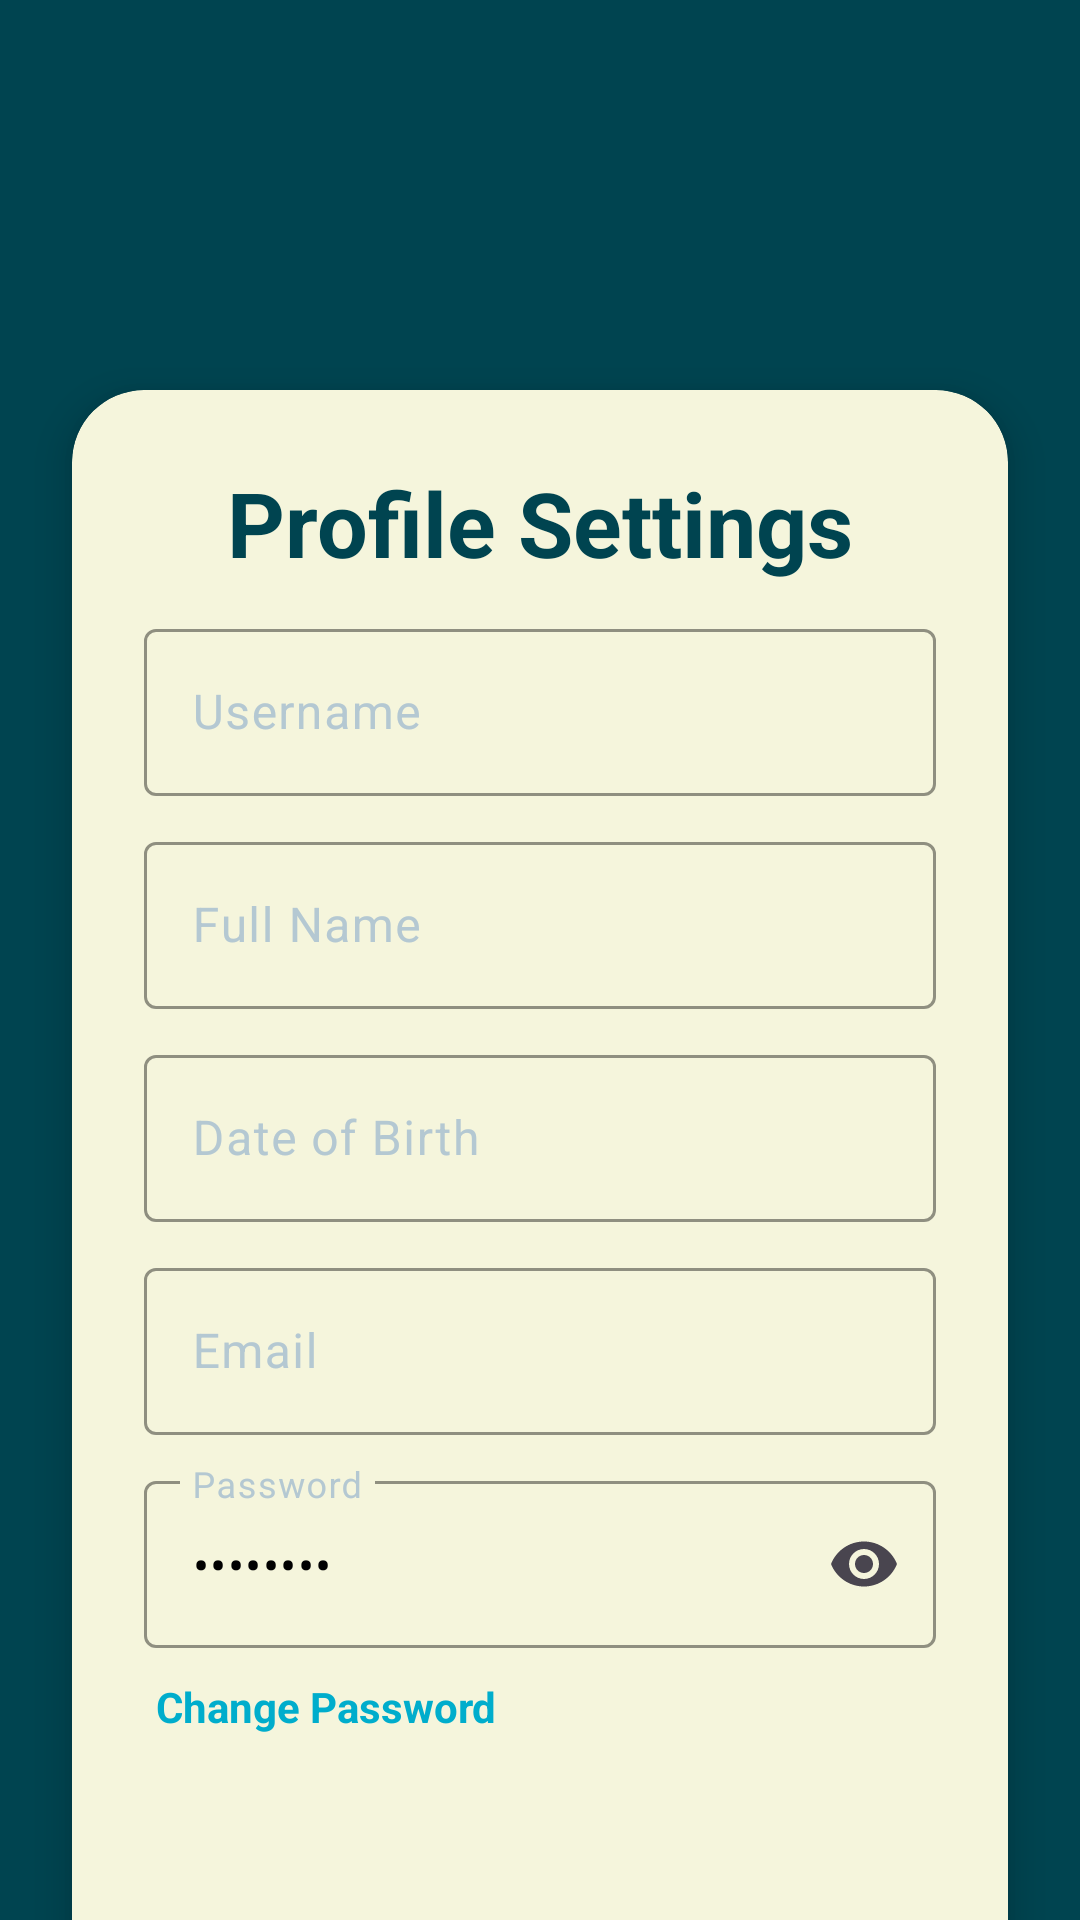

This screen was rendered from an Android layout file. Write that file and the resources it references.
<!-- AndroidManifest.xml: application theme Theme.MyApplication -->
<!-- res/layout/fragment_profile_settings.xml -->
<?xml version="1.0" encoding="utf-8"?>
<androidx.constraintlayout.widget.ConstraintLayout xmlns:android="http://schemas.android.com/apk/res/android"
    xmlns:tools="http://schemas.android.com/tools"
    android:layout_width="match_parent"
    android:layout_height="match_parent"
    android:background="@color/my_background_app_color"
    xmlns:app="http://schemas.android.com/apk/res-auto"
    tools:context=".ui.profile_settings.ProfileSettingsFragment"
    android:id="@+id/profile_settings_fragment">

    <androidx.cardview.widget.CardView
        android:id="@+id/profile_settings_card"
        android:layout_width="0dp"
        android:layout_height="wrap_content"
        android:layout_marginStart="24dp"
        android:layout_marginTop="130dp"
        android:layout_marginEnd="24dp"
        app:cardCornerRadius="24dp"
        app:cardElevation="8dp"
        app:layout_constraintTop_toTopOf="parent"
        app:layout_constraintStart_toStartOf="parent"
        app:layout_constraintEnd_toEndOf="parent"
        app:cardBackgroundColor="#f5f5dc"
        >
        <androidx.constraintlayout.widget.ConstraintLayout
            android:id="@+id/profile_settings_layout"
            android:layout_width="match_parent"
            android:layout_height="match_parent"
            android:padding="24dp">

            <TextView
                android:id="@+id/profile_settings_text"
                android:layout_width="wrap_content"
                android:layout_height="wrap_content"
                android:layout_gravity="center_horizontal"
                android:layout_marginTop="0dp"
                android:text="@string/profile_settings"
                android:textColor="#004450"
                android:textSize="30sp"
                android:textStyle="bold"
                app:layout_constraintStart_toStartOf="parent"
                app:layout_constraintEnd_toEndOf="parent"
                app:layout_constraintTop_toTopOf="parent"
                />


            <com.google.android.material.textfield.TextInputLayout
                android:id="@+id/username_input"
                android:layout_width="match_parent"
                android:layout_height="wrap_content"
                android:layout_marginTop="10dp"
                android:hint="@string/username_hint"
                android:textColorHint="#B4c8d2"
                app:boxStrokeColor="@color/my_default_color"
                app:cursorColor="@color/my_default_color"
                app:hintTextColor="@color/my_default_color"
                app:layout_constraintTop_toBottomOf="@id/profile_settings_text">
                <com.google.android.material.textfield.TextInputEditText
                    android:layout_width="match_parent"
                    android:layout_height="wrap_content"
                    android:textColor="@color/black"/>
            </com.google.android.material.textfield.TextInputLayout>

            <com.google.android.material.textfield.TextInputLayout
                android:id="@+id/user_fullname_input"
                android:layout_width="match_parent"
                android:layout_height="wrap_content"
                android:layout_marginTop="10dp"
                android:hint="@string/user_fullname"
                android:textColorHint="#B4c8d2"
                app:boxStrokeColor="@color/my_default_color"
                app:cursorColor="@color/my_default_color"
                app:hintTextColor="@color/my_default_color"
                app:layout_constraintTop_toBottomOf="@+id/username_input"
                >
                <com.google.android.material.textfield.TextInputEditText
                    android:layout_width="match_parent"
                    android:layout_height="wrap_content"
                    android:textColor="@color/black"/>
            </com.google.android.material.textfield.TextInputLayout>

            <com.google.android.material.textfield.TextInputLayout
                android:id="@+id/date_input"
                android:layout_width="match_parent"
                android:layout_height="wrap_content"
                android:layout_marginTop="10dp"
                android:hint="@string/date_of_birth_hint"
                android:textColorHint="#B4c8d2"
                app:boxStrokeColor="@color/my_default_color"
                app:cursorColor="@color/my_default_color"
                app:hintTextColor="@color/my_default_color"
                app:layout_constraintTop_toBottomOf="@+id/user_fullname_input">
                <com.google.android.material.textfield.TextInputEditText
                    android:layout_width="match_parent"
                    android:layout_height="wrap_content"
                    android:textColor="@color/black"/>
            </com.google.android.material.textfield.TextInputLayout>

            <com.google.android.material.textfield.TextInputLayout
                android:id="@+id/email_input"
                android:layout_width="match_parent"
                android:layout_height="wrap_content"
                android:layout_marginTop="10dp"
                android:hint="@string/email_hint"
                android:textColorHint="#B4c8d2"
                app:boxStrokeColor="@color/my_default_color"
                app:cursorColor="@color/my_default_color"
                app:hintTextColor="@color/my_default_color"
                app:layout_constraintTop_toBottomOf="@+id/date_input">
                <com.google.android.material.textfield.TextInputEditText
                    android:layout_width="match_parent"
                    android:layout_height="wrap_content"
                    android:textColor="@color/black"/>
            </com.google.android.material.textfield.TextInputLayout>

            <com.google.android.material.textfield.TextInputLayout
                android:id="@+id/password_input"
                android:layout_width="match_parent"
                android:layout_height="wrap_content"
                android:layout_marginTop="10dp"
                android:hint="@string/password_hint"
                android:textColorHint="#B4c8d2"
                app:boxStrokeColor="@color/my_default_color"
                app:cursorColor="@color/my_default_color"
                app:hintTextColor="@color/my_default_color"
                app:endIconMode="password_toggle"
                app:layout_constraintTop_toBottomOf="@+id/email_input">
                <com.google.android.material.textfield.TextInputEditText
                    android:layout_width="match_parent"
                    android:layout_height="wrap_content"
                    android:enabled="false"
                    android:inputType="textPassword"
                    android:text="@string/password_hint"
                    android:textColor="@color/black"/>
            </com.google.android.material.textfield.TextInputLayout>

            <TextView
                android:id="@+id/change_password_text"
                android:layout_width="wrap_content"
                android:layout_height="wrap_content"
                android:text="@string/change_password"
                android:textColor="#00adcc"
                android:textSize="14sp"
                android:textStyle="bold"
                android:paddingStart="4dp"
                android:paddingEnd="4dp"
                android:layout_marginTop="10dp"
                app:layout_constraintTop_toBottomOf="@+id/password_input"
                app:layout_constraintStart_toStartOf="parent"
                />




            <com.google.android.material.button.MaterialButton
                android:id="@+id/back_button"
                style="@style/Widget.MaterialComponents.Button"
                android:layout_width="match_parent"
                android:layout_height="wrap_content"
                android:layout_marginTop="100dp"
                android:backgroundTint="#f5f5dc"
                android:text="@string/back_button"
                android:textColor="@color/my_default_color"
                app:cornerRadius="16dp"
                app:iconGravity="textStart"
                app:iconPadding="8dp"
                app:iconTint="@color/white"
                app:strokeColor="@color/my_default_color"
                app:strokeWidth="2dp"
                app:layout_constraintTop_toBottomOf="@+id/change_password_text"
                />

        </androidx.constraintlayout.widget.ConstraintLayout>
    </androidx.cardview.widget.CardView>

</androidx.constraintlayout.widget.ConstraintLayout>
<!-- resources referenced by this layout -->
<resources>
  <color name="black">#FF000000</color>
  <color name="my_background_app_color">#004450</color>
  <color name="my_default_color">#00adcc</color>
  <color name="white">#FFFFFFFF</color>
  <string name="back_button">Back</string>
  <string name="change_password">Change Password</string>
  <string name="date_of_birth_hint">Date of Birth</string>
  <string name="email_hint">Email</string>
  <string name="password_hint">Password</string>
  <string name="profile_settings">Profile Settings</string>
  <string name="user_fullname">Full Name</string>
  <string name="username_hint">Username</string>
  <style name="Theme.MyApplication" parent="Theme.Material3.DayNight">
          
          <item name="colorPrimary">@color/purple_500</item>
          <item name="colorPrimaryVariant">@color/purple_700</item>
          <item name="colorOnPrimary">@color/white</item>
          
          <item name="colorSecondary">@color/teal_200</item>
          <item name="colorSecondaryVariant">@color/teal_700</item>
          <item name="colorOnSecondary">@color/black</item>
          
          <item name="android:statusBarColor" tools:targetApi="l">?attr/colorPrimaryVariant</item>
          
      </style>
  <color name="purple_500">#FF6200EE</color>
  <color name="purple_700">#FF3700B3</color>
  <color name="teal_200">#FF03DAC5</color>
  <color name="teal_700">#FF018786</color>
</resources>
